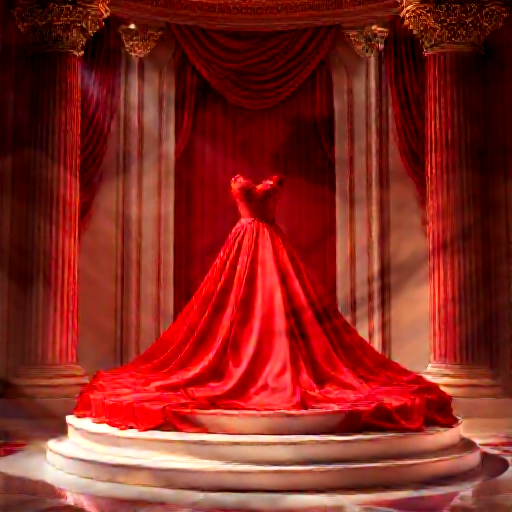
Generation parameters embedded in this image by ComfyUI (PNG 'prompt' text chunk: the API-format workflow graph, JSON):
{"5":{"inputs":{"width":512,"height":512,"batch_size":1},"class_type":"EmptyLatentImage","_meta":{"title":"Empty Latent Image"}},"6":{"inputs":{"text":"A beautiful red dress set in a pedestal. Cinematic lighting. 4k. Hyper Realistic. Elegant. Royalty. Super clear. High quality.","clip":["11",0]},"class_type":"CLIPTextEncode","_meta":{"title":"CLIP Text Encode (Prompt)"}},"8":{"inputs":{"samples":["30",0],"vae":["10",0]},"class_type":"VAEDecode","_meta":{"title":"VAE Decode"}},"10":{"inputs":{"vae_name":"flux_vae.safetensors"},"class_type":"VAELoader","_meta":{"title":"Load VAE"}},"11":{"inputs":{"clip_name1":"clip-vit-large-patch14.safetensors","clip_name2":"t5\\google_t5-v1_1-xxl_encoderonly-fp8_e4m3fn.safetensors","type":"flux"},"class_type":"DualCLIPLoader","_meta":{"title":"DualCLIPLoader"}},"27":{"inputs":{"unet_name":"flux1-schnell-Q4_K_S.gguf"},"class_type":"UnetLoaderGGUF","_meta":{"title":"Unet Loader (GGUF)"}},"30":{"inputs":{"seed":804757647429,"steps":1,"cfg":1.5,"sampler_name":"euler","scheduler":"normal","denoise":1.0,"model":["27",0],"positive":["6",0],"negative":["31",0],"latent_image":["5",0]},"class_type":"KSampler","_meta":{"title":"KSampler"}},"31":{"inputs":{"text":"","clip":["11",0]},"class_type":"CLIPTextEncode","_meta":{"title":"CLIP Text Encode (Prompt)"}},"33":{"inputs":{"output_path":"C:\\Users\\[user]\\Downloads\\bhAIya-main\\bhAIya-remastered\\backend\\static\\imageGen","filename_prefix":"ComfyUI","filename_delimiter":"_","filename_number_padding":4,"filename_number_start":"false","extension":"png","dpi":300,"quality":100,"optimize_image":"true","lossless_webp":"false","overwrite_mode":"false","show_history":"false","show_history_by_prefix":"true","embed_workflow":"true","show_previews":"true","images":["8",0]},"class_type":"Image Save","_meta":{"title":"Image Save"}}}